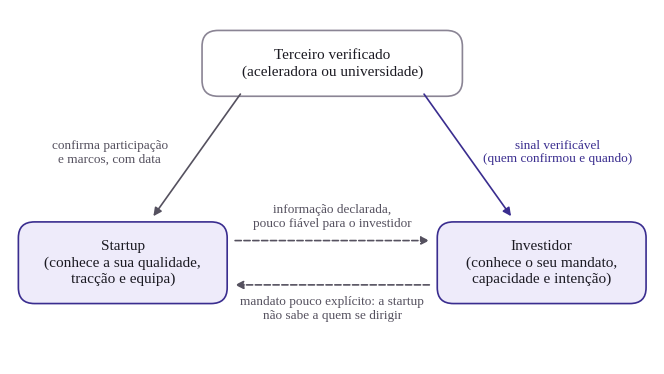

Recreate this plot in Python. (Note: this script raises an exception after producing the figure.)
import matplotlib; matplotlib.use("Agg")
import matplotlib.pyplot as plt
from matplotlib.patches import FancyBboxPatch, FancyArrowPatch
plt.rcParams.update({"font.family":"Liberation Serif","savefig.dpi":300})
INK="#1B1A22"; MUTED="#55515F"; T="#3A2D8F"; FILL="#EEEBFA"; G="#8A8494"
fig,ax=plt.subplots(figsize=(6.5,3.6)); ax.set_xlim(0,10); ax.set_ylim(0,5.6); ax.axis("off")
def box(x,y,w,h,text,fill,edge):
    ax.add_patch(FancyBboxPatch((x-w/2,y-h/2),w,h,boxstyle="round,pad=0.02,rounding_size=0.25",fc=fill,ec=edge,lw=1.2))
    ax.text(x,y,text,ha="center",va="center",fontsize=11,color=INK,linespacing=1.3)
box(5,4.75,4.0,1.0,"Terceiro verificado\n(aceleradora ou universidade)","white",G)
box(1.75,1.6,3.2,1.25,"Startup\n(conhece a sua qualidade,\ntracção e equipa)",FILL,T)
box(8.25,1.6,3.2,1.25,"Investidor\n(conhece o seu mandato,\ncapacidade e intenção)",FILL,T)
def arr(p,q,color=MUTED,ls="-",rad=0.0):
    ax.add_patch(FancyArrowPatch(p,q,arrowstyle="-|>",mutation_scale=12,color=color,lw=1.2,linestyle=ls,connectionstyle=f"arc3,rad={rad}"))
arr((3.45,1.95),(6.55,1.95),ls="--"); ax.text(5,2.12,"informação declarada,\npouco fiável para o investidor",ha="center",va="bottom",fontsize=9.5,color=MUTED)
arr((6.55,1.25),(3.45,1.25),ls="--"); ax.text(5,1.08,"mandato pouco explícito: a startup\nnão sabe a quem se dirigir",ha="center",va="top",fontsize=9.5,color=MUTED)
arr((3.6,4.3),(2.2,2.3)); ax.text(1.55,3.35,"confirma participação\ne marcos, com data",ha="center",va="center",fontsize=9.5,color=MUTED)
arr((6.4,4.3),(7.8,2.3),color=T); ax.text(8.5,3.35,"sinal verificável\n(quem confirmou e quando)",ha="center",va="center",fontsize=9.5,color=T)
fig.tight_layout(pad=0.2); fig.savefig("figuras/fig02.png")
